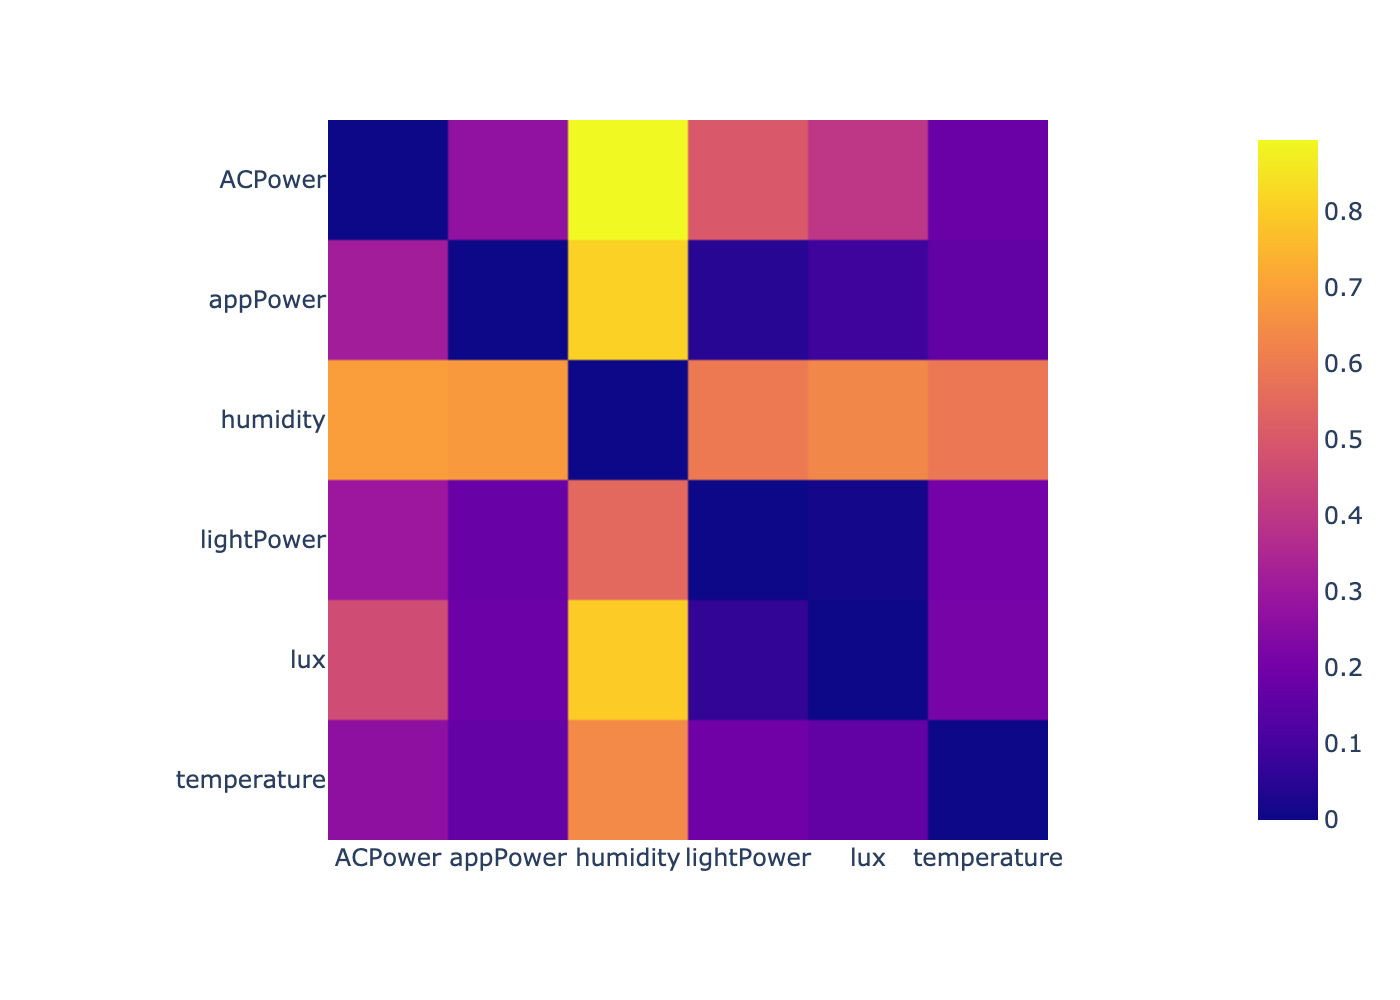

Values plotted in this chart, from the file beside it:
, ACPower, lightPower, appPower, temperature, humidity, lux
0, -1000, 0.7386, 0.3599, 0.1761, 0.9322, 0.5787
1, 0.1958, -1000, 0.1135, 0.1708, 0.09856, 0.01503
2, 0.2499, 0.01498, -1000, 0.07527, 0.38, 0.07221
3, 0.1195, 0.2431, 0.096, -1000, 0.4477, 0.1601
4, 0.2139, 0.08758, 0.1372, 0.1662, -1000, 0.1354
5, 0.466, 0.1068, 0.1557, 0.1497, 0.4094, -1000
